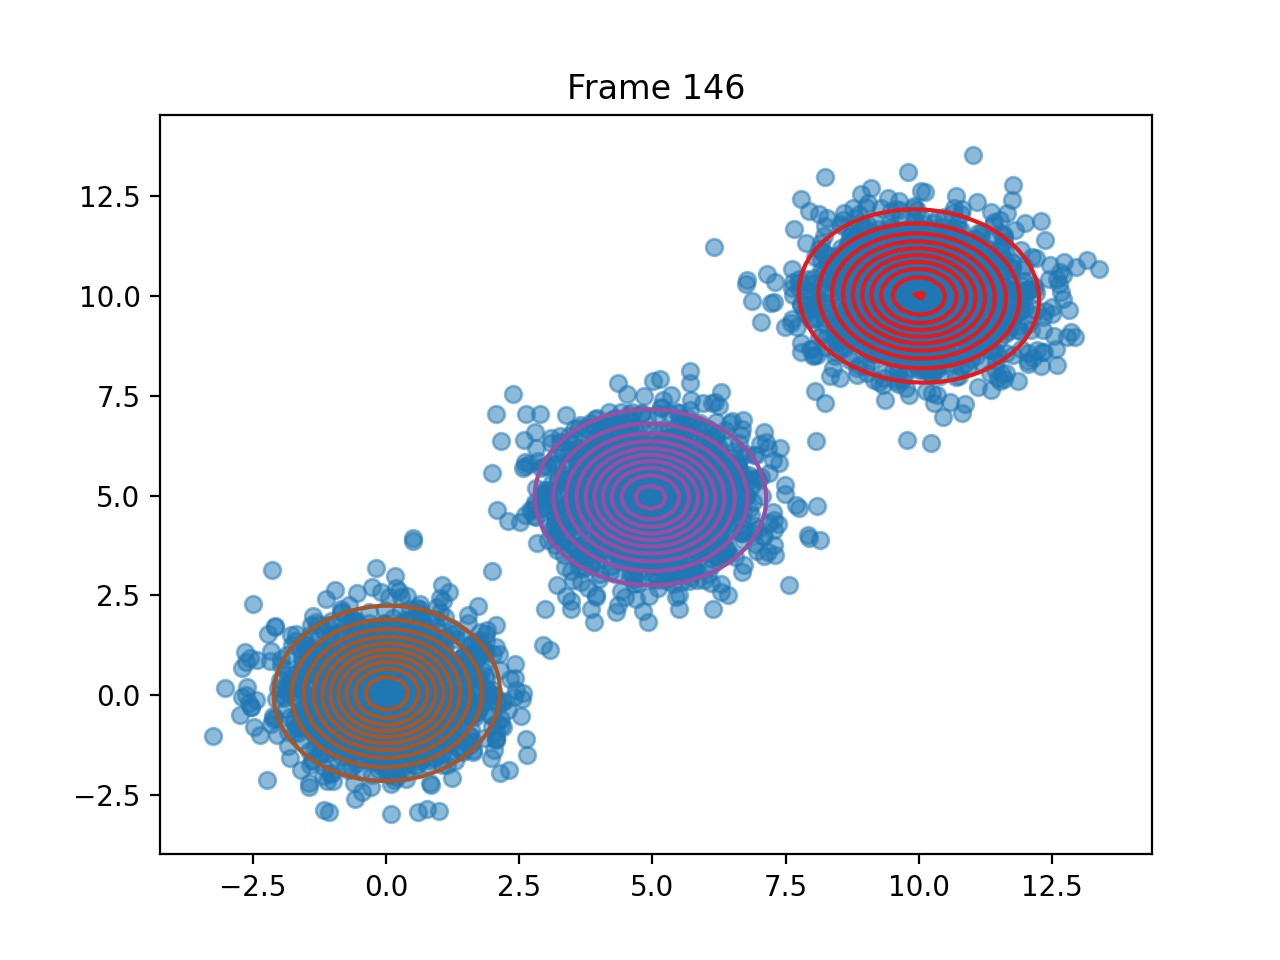

Values plotted in this chart, from the file beside it:
pi, 0.3335560853063772, 0.3332062776848519, 0.333237637008883
means, [10.003083653607915, 10.000126543503594], [4.964166861939982, 4.954141905403179], [0.018464107267956213, 0.044231090277800…
covariances, [[1.09669827911478, -0.03811343260335297…, [[0.9990959830768218, -0.011188873583899…, [[0.9386410214318431, 0.0151499001021451…
log_likelihoods, -20896, -19790, -19647, -19585, -19553, -19539, -19534, -19532, -19532, -19532, -19532, -19532, -19532, -19532, -19532, -19532, -19532, -19532, -19532, -19532, -19532, -19532, -19532
n_input, [3.823826663445219, 5.487560297086719], [-0.32789471651291785, 0.155190683858979…, [5.012828643543685, 5.479827035366833], [5.4734718990352285, 4.732358909101206], [-0.33130838318332273, -0.61223673450775…, [-0.7050118557584089, -0.055769077657706…, [3.9263113410822474, 5.081082542900823], [10.863923549962445, 10.769135779310034], [0.33848384346169114, -0.295401410139029…, [9.522160149296209, 9.955393467816998], [9.886841505543916, 9.444726911986828], [5.395798848709747, 5.263550811954785], [-0.33477533210654087, -0.40364846324199…, [4.942092250123091, 4.264883199275412], [4.22654415596657, 6.898734981355239], [4.5117261575484555, 5.633326826071238], [4.804214729031418, 3.9577284119527514], [5.424066861518451, 5.039447048240739], [0.7472936051232618, 0.6103702654334648], [4.608123234613133, 3.982235690923047], [6.001824853681937, 4.502429161614793], [10.397397023459234, 9.252544346041788], [11.446563291251367, 9.54014073768486]
ticks, 2.227, 4.359, 6.492, 8.634, 10.79, 12.93, 15.06, 17.27, 19.48, 21.64, 23.77, 25.91, 28.03, 30.17, 32.31, 34.46, 36.56, 38.66, 40.8, 42.96, 45.08, 47.22, 49.34
time_line, 2.226, 4.358, 6.492, 8.633, 10.79, 12.93, 15.06, 17.27, 19.48, 21.64, 23.77, 25.91, 28.03, 30.17, 32.31, 34.46, 36.56, 38.66, 40.8, 42.96, 45.08, 47.22, 49.34
